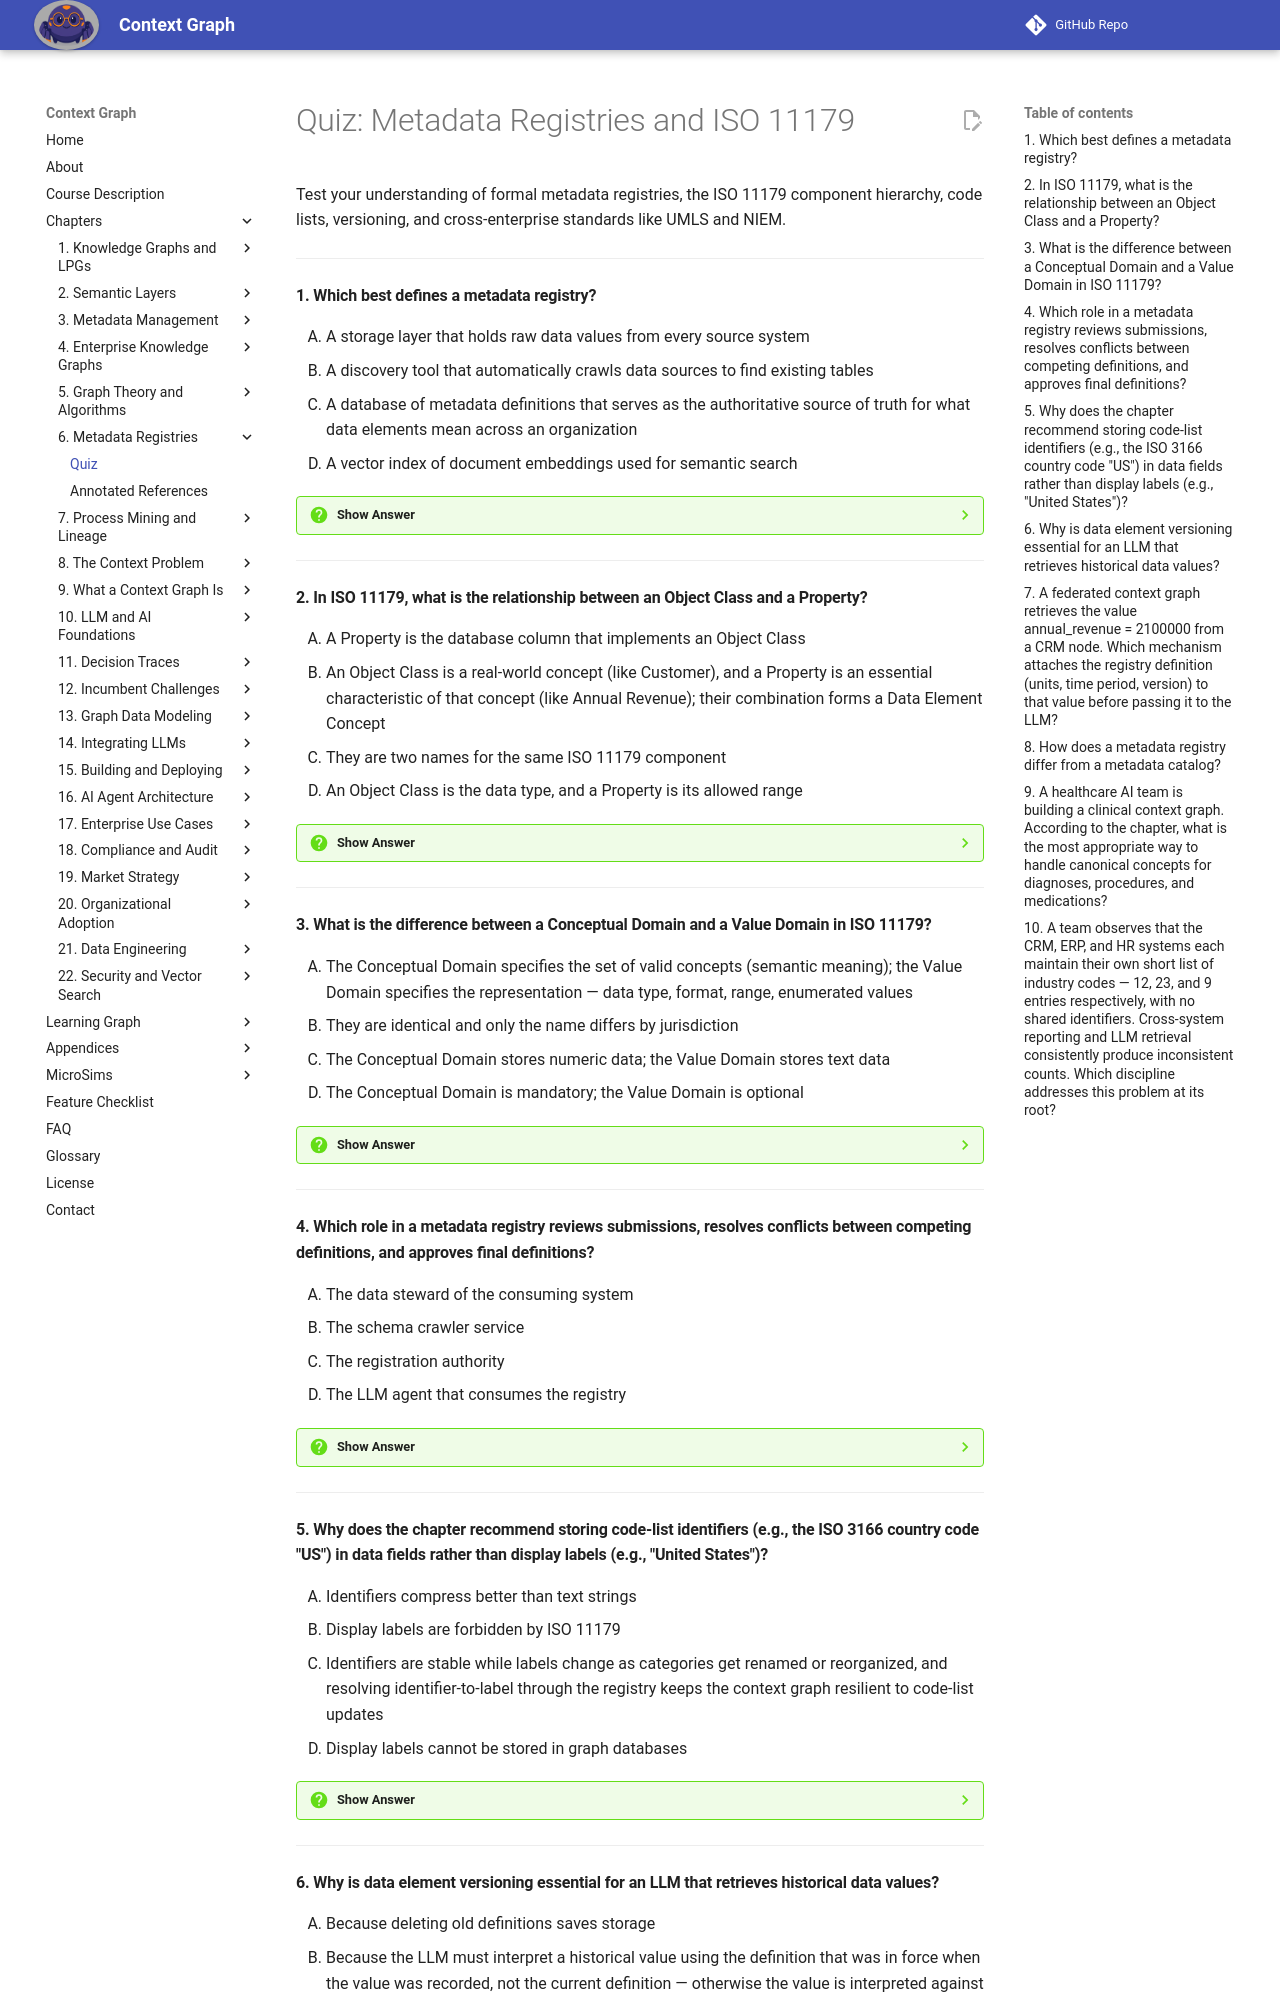

repository: dmccreary/context-graph · page: chapters/06-metadata-registries/quiz/index.html · generator: mkdocs

# Quiz: Metadata Registries and ISO 11179

Test your understanding of formal metadata registries, the ISO 11179 component hierarchy, code lists, versioning, and cross-enterprise standards like UMLS and NIEM.

---

#### 1. Which best defines a metadata registry?

<div class="upper-alpha" markdown>
1. A storage layer that holds raw data values from every source system
2. A discovery tool that automatically crawls data sources to find existing tables
3. A database of metadata definitions that serves as the authoritative source of truth for what data elements mean across an organization
4. A vector index of document embeddings used for semantic search
</div>

??? question "Show Answer"
    The correct answer is **C**. A metadata registry stores authoritative definitions — what each data element means, what values it can hold, and how it relates to other elements. It does not store the data itself (A). It is governance-focused, unlike a discovery-focused catalog (B). It is not a vector index (D).

    **Concept Tested:** Metadata Registry

---

#### 2. In ISO 11179, what is the relationship between an Object Class and a Property?

<div class="upper-alpha" markdown>
1. A Property is the database column that implements an Object Class
2. An Object Class is a real-world concept (like Customer), and a Property is an essential characteristic of that concept (like Annual Revenue); their combination forms a Data Element Concept
3. They are two names for the same ISO 11179 component
4. An Object Class is the data type, and a Property is its allowed range
</div>

??? question "Show Answer"
    The correct answer is **B**. Object Class is the real-world concept and Property is its essential characteristic; together they form a Data Element Concept. Option A confuses the abstract concept with its physical implementation. Option C ignores that they are distinct components. Option D confuses these with value-domain attributes.

    **Concept Tested:** Object Class

---

#### 3. What is the difference between a Conceptual Domain and a Value Domain in ISO 11179?

<div class="upper-alpha" markdown>
1. The Conceptual Domain specifies the set of valid concepts (semantic meaning); the Value Domain specifies the representation — data type, format, range, enumerated values
2. They are identical and only the name differs by jurisdiction
3. The Conceptual Domain stores numeric data; the Value Domain stores text data
4. The Conceptual Domain is mandatory; the Value Domain is optional
</div>

??? question "Show Answer"
    The correct answer is **A**. The Conceptual Domain is the semantic space of valid meanings (independent of any representation), while the Value Domain specifies the concrete data type, format, range, and enumerated values used in a specific system. The other options misstate or confuse the distinction.

    **Concept Tested:** Conceptual Domain

---

#### 4. Which role in a metadata registry reviews submissions, resolves conflicts between competing definitions, and approves final definitions?

<div class="upper-alpha" markdown>
1. The data steward of the consuming system
2. The schema crawler service
3. The registration authority
4. The LLM agent that consumes the registry
</div>

??? question "Show Answer"
    The correct answer is **C**. The registration authority is the body responsible for governing the registry lifecycle: reviewing, resolving, approving, and versioning. Stewards (A) maintain catalog metadata, not registry governance. Crawlers (B) are discovery tools. The LLM (D) is a consumer, not an authority.

    **Concept Tested:** Registration Authority

---

#### 5. Why does the chapter recommend storing code-list identifiers (e.g., the ISO 3166 country code "US") in data fields rather than display labels (e.g., "United States")?

<div class="upper-alpha" markdown>
1. Identifiers compress better than text strings
2. Display labels are forbidden by ISO 11179
3. Identifiers are stable while labels change as categories get renamed or reorganized, and resolving identifier-to-label through the registry keeps the context graph resilient to code-list updates
4. Display labels cannot be stored in graph databases
</div>

??? question "Show Answer"
    The correct answer is **C**. The chapter explicitly tips this: store stable identifiers, resolve to current labels via the registry. Compression (A) is incidental. ISO 11179 does not forbid labels (B). Graph databases can store text (D). Stability and resilience are the operative reasons.

    **Concept Tested:** Code List

---
